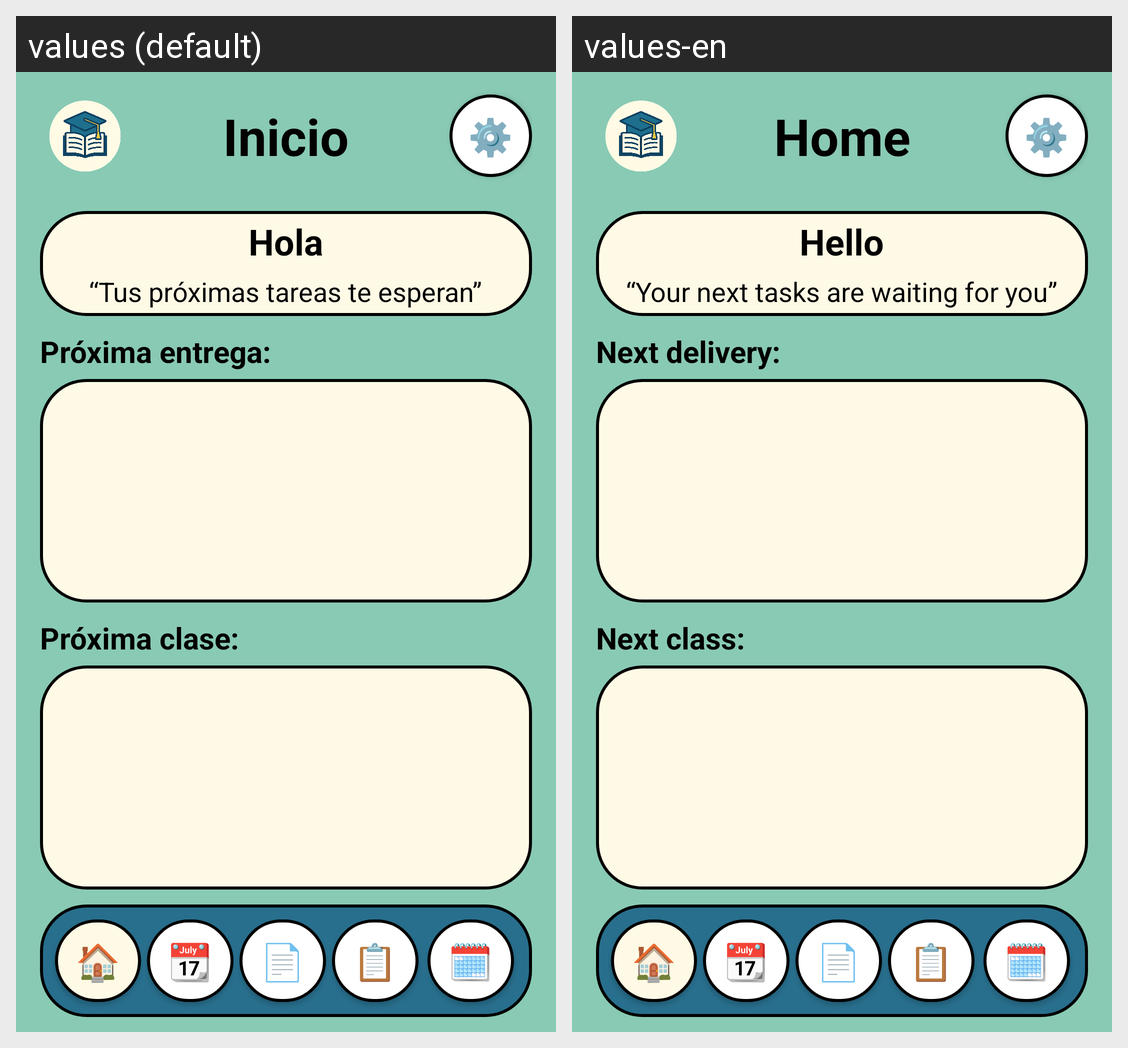

Translations of the strings shown on this Android screen, per locale in the grid:
Android screen res/layout/inicio.xml rendered under 2 locales, left to right: values (default), values-en. Device: Nexus 5 (rendered at 1080×1920; each locale shown at half size, 540×960, under a caption strip naming it); theme Theme.StudyApp.
Strings drawn on this screen, with the default value and each locale's value (text and hints the layout hard-codes, and strings that could not be matched under every locale, appear in the picture but are not listed):

title_inicio
  values: Inicio
  values-en: Home

icon_settings
  values: ⚙️
  values-en: ⚙️

bienvenida_titulo
  values: Hola
  values-en: Hello

bienvenida_subtitulo
  values: “Tus próximas tareas te esperan”
  values-en: “Your next tasks are waiting for you”

label_proxima_entrega
  values: Próxima entrega:
  values-en: Next delivery:

label_proxima_clase
  values: Próxima clase:
  values-en: Next class:

icon_home
  values: 🏠
  values-en: 🏠

icon_calendar
  values: 📆
  values-en: 📆

icon_tasks
  values: 📄
  values-en: 📄

icon_kanba
  values: 📋
  values-en: 📋

icon_events
  values: 🗓️
  values-en: 🗓️
